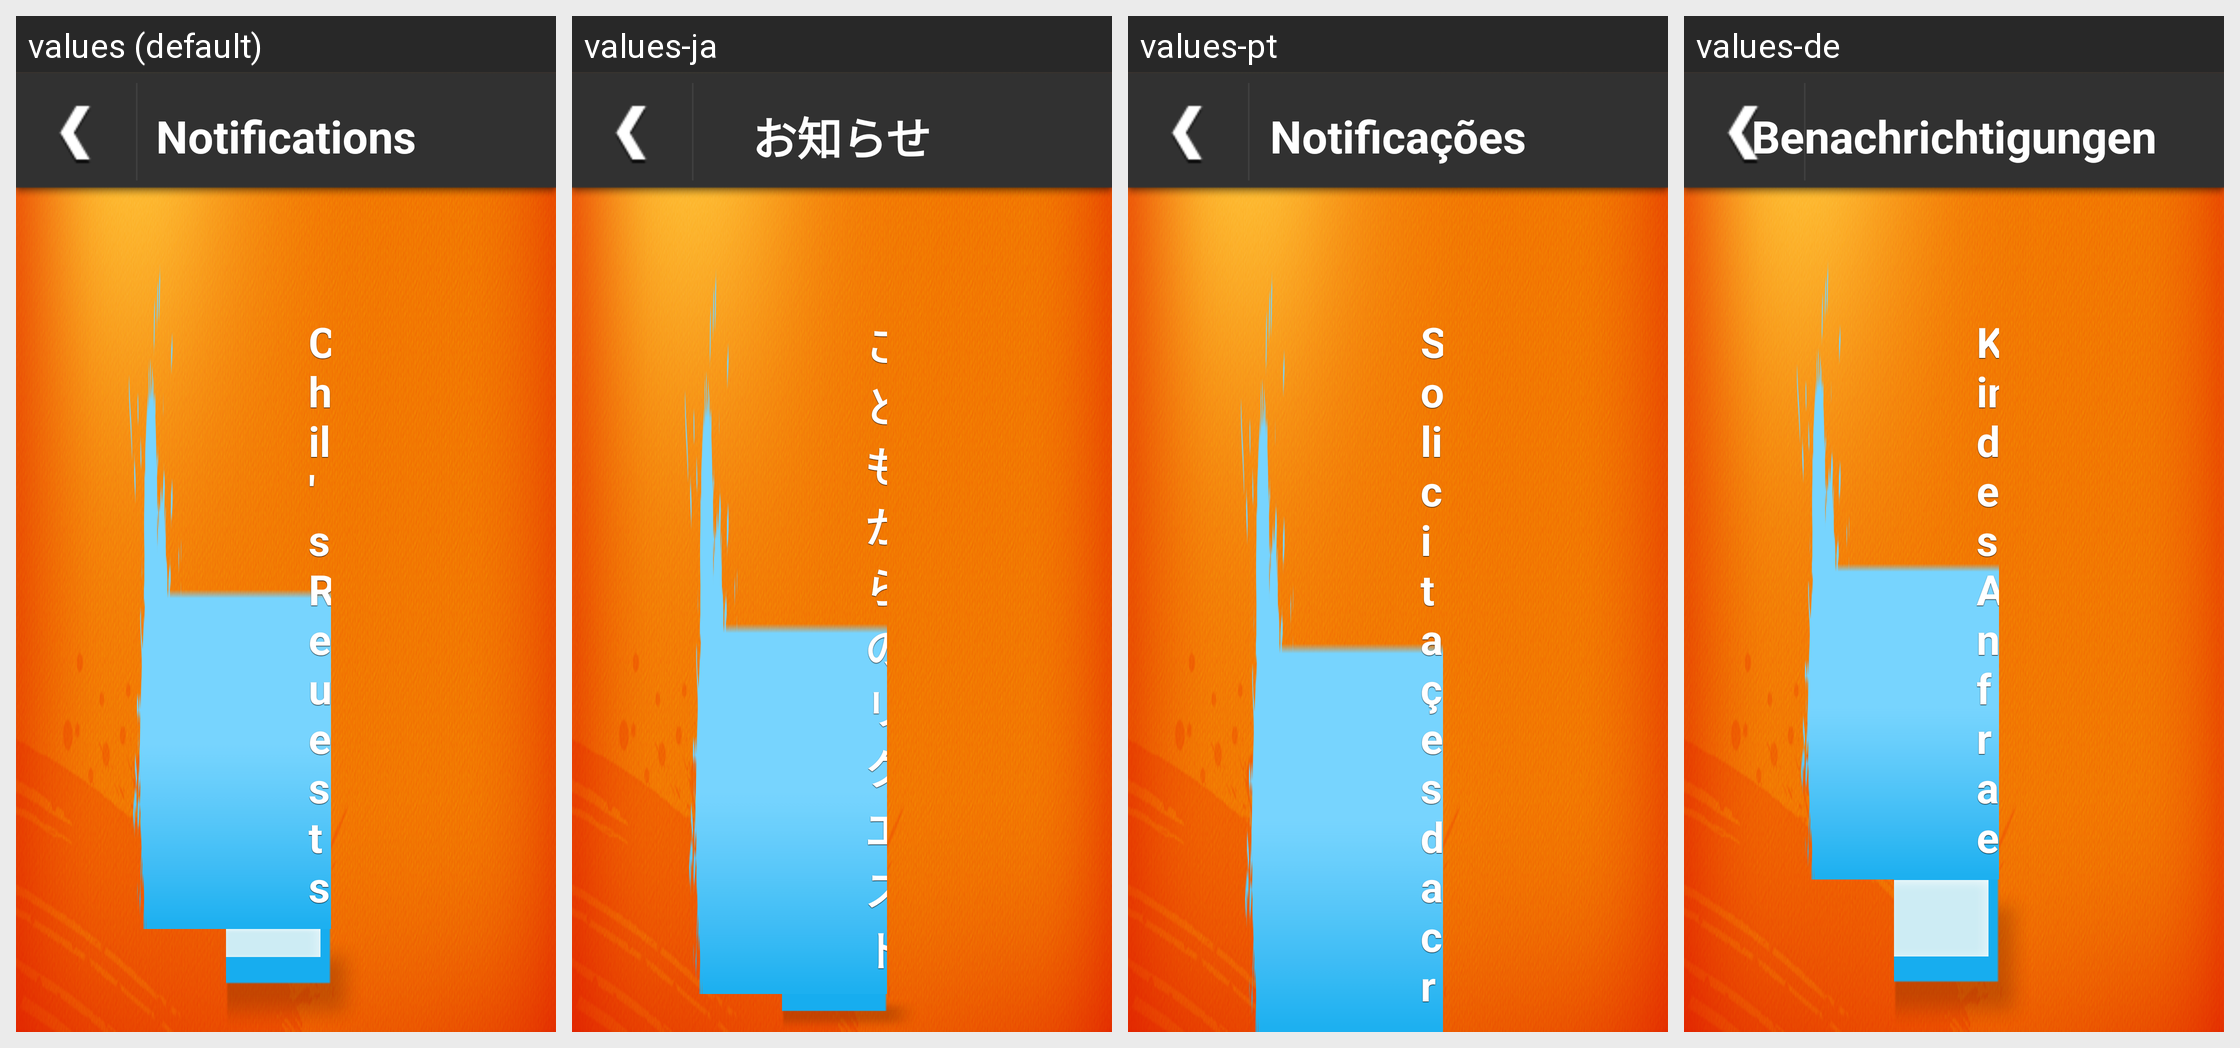

For this localized Android screen grid, give each drawn string resource with its value in every locale shown.
Android screen res/layout/layout_main_notification_measure.xml rendered under 4 locales, left to right: values (default), values-ja, values-pt, values-de. Device: Nexus 5 (rendered at 1080×1920; each locale shown at half size, 540×960, under a caption strip naming it); theme AppTheme.
Other locales in the repository, not shown: values-es, values-fr, values-it, values-ko.
Strings drawn on this screen, with the default value and each locale's value (text and hints the layout hard-codes, and strings that could not be matched under every locale, appear in the picture but are not listed):

main_menu_notification
  values: Notifications
  values-ja: お知らせ
  values-pt: Notificações
  values-de: Benachrichtigungen

main_page_notification_pre
  values: Child's Requests
  values-ja: こどもからのリクエスト
  values-pt: Solicitações da criança
  values-de: Kindes Anfrage
